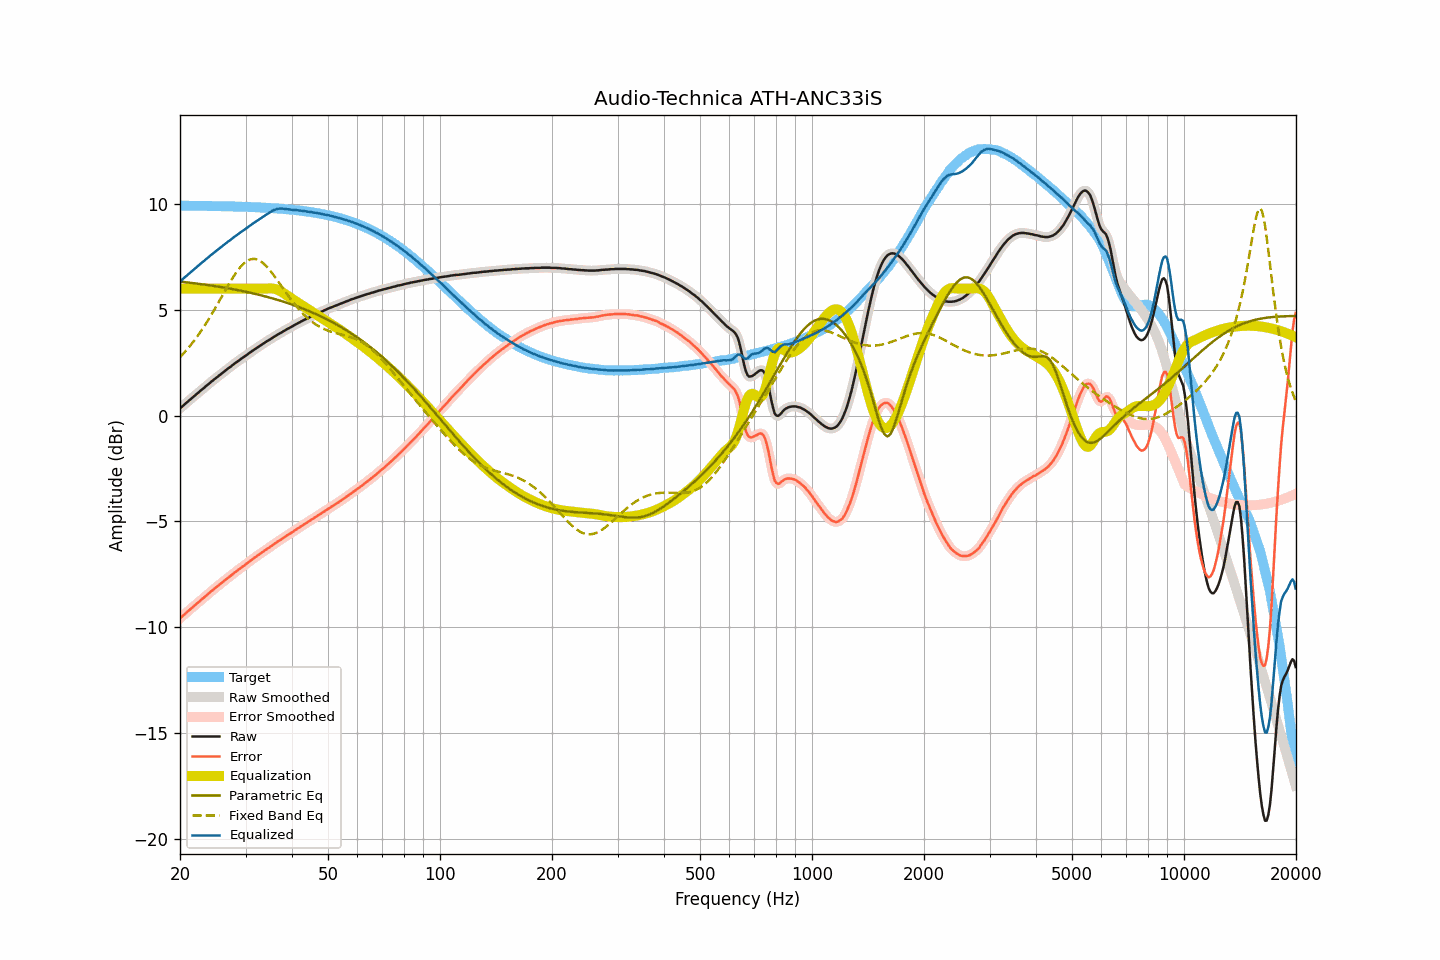

Values plotted in this chart, from the file beside it:
frequency, raw, smoothed, error, error_smoothed, equalization, parametric_eq, fixed_band_eq, equalized_raw, equalized_smoothed, target
20.00, 0.34, 0.34, -9.58, -9.58, 6.00, 6.33, 2.76, 6.34, 6.34, 9.92
20.20, 0.40, 0.41, -9.52, -9.52, 6.00, 6.32, 2.84, 6.40, 6.41, 9.92
20.40, 0.47, 0.47, -9.45, -9.45, 6.00, 6.31, 2.92, 6.47, 6.47, 9.92
20.61, 0.54, 0.54, -9.38, -9.38, 6.00, 6.31, 3.01, 6.54, 6.54, 9.92
20.81, 0.60, 0.60, -9.32, -9.32, 6.00, 6.30, 3.09, 6.60, 6.60, 9.92
21.02, 0.67, 0.67, -9.25, -9.25, 6.00, 6.29, 3.18, 6.67, 6.67, 9.92
21.23, 0.73, 0.73, -9.19, -9.19, 6.00, 6.28, 3.27, 6.73, 6.73, 9.92
21.44, 0.80, 0.80, -9.12, -9.12, 6.00, 6.27, 3.37, 6.80, 6.80, 9.92
21.66, 0.86, 0.86, -9.06, -9.05, 6.00, 6.26, 3.46, 6.86, 6.86, 9.92
21.87, 0.93, 0.93, -8.98, -8.99, 6.00, 6.25, 3.56, 6.93, 6.93, 9.92
22.09, 0.99, 0.99, -8.92, -8.92, 6.00, 6.24, 3.66, 6.99, 6.99, 9.92
22.31, 1.06, 1.06, -8.85, -8.85, 6.00, 6.23, 3.77, 7.06, 7.06, 9.91
22.54, 1.12, 1.12, -8.79, -8.79, 6.00, 6.22, 3.87, 7.12, 7.12, 9.91
22.76, 1.19, 1.19, -8.72, -8.73, 6.00, 6.21, 3.99, 7.19, 7.19, 9.91
22.99, 1.25, 1.25, -8.66, -8.66, 6.00, 6.20, 4.10, 7.25, 7.25, 9.91
23.22, 1.31, 1.32, -8.60, -8.60, 6.00, 6.19, 4.21, 7.31, 7.32, 9.91
23.45, 1.38, 1.38, -8.53, -8.53, 6.00, 6.18, 4.33, 7.38, 7.38, 9.91
23.69, 1.44, 1.44, -8.47, -8.47, 6.00, 6.17, 4.45, 7.44, 7.44, 9.91
23.92, 1.50, 1.51, -8.41, -8.40, 6.00, 6.16, 4.57, 7.50, 7.51, 9.91
24.16, 1.57, 1.57, -8.33, -8.34, 6.00, 6.15, 4.70, 7.57, 7.57, 9.91
24.40, 1.63, 1.63, -8.27, -8.27, 6.00, 6.14, 4.83, 7.63, 7.63, 9.90
24.65, 1.69, 1.69, -8.21, -8.21, 6.00, 6.13, 4.96, 7.69, 7.69, 9.90
24.89, 1.75, 1.75, -8.15, -8.15, 6.00, 6.12, 5.09, 7.75, 7.75, 9.90
25.14, 1.81, 1.81, -8.09, -8.09, 6.00, 6.10, 5.22, 7.81, 7.81, 9.90
25.39, 1.87, 1.87, -8.03, -8.03, 6.00, 6.09, 5.35, 7.87, 7.87, 9.90
25.65, 1.93, 1.93, -7.97, -7.97, 6.00, 6.08, 5.49, 7.93, 7.93, 9.90
25.91, 1.99, 1.99, -7.91, -7.91, 6.00, 6.07, 5.62, 7.99, 7.99, 9.90
26.16, 2.05, 2.05, -7.84, -7.84, 6.00, 6.06, 5.76, 8.05, 8.05, 9.90
26.43, 2.11, 2.11, -7.78, -7.78, 6.00, 6.04, 5.89, 8.11, 8.11, 9.89
26.69, 2.17, 2.17, -7.72, -7.72, 6.00, 6.03, 6.03, 8.17, 8.17, 9.89
26.96, 2.23, 2.23, -7.66, -7.66, 6.00, 6.02, 6.16, 8.23, 8.23, 9.89
27.23, 2.28, 2.28, -7.61, -7.60, 6.00, 6.00, 6.29, 8.28, 8.28, 9.89
27.50, 2.34, 2.34, -7.55, -7.54, 6.00, 5.99, 6.42, 8.34, 8.34, 9.89
27.77, 2.40, 2.40, -7.48, -7.48, 6.00, 5.97, 6.54, 8.40, 8.40, 9.88
28.05, 2.46, 2.46, -7.42, -7.42, 6.00, 5.96, 6.65, 8.46, 8.46, 9.88
28.33, 2.51, 2.51, -7.37, -7.37, 6.00, 5.94, 6.76, 8.51, 8.51, 9.88
28.62, 2.57, 2.57, -7.31, -7.31, 6.00, 5.93, 6.87, 8.57, 8.57, 9.88
28.90, 2.62, 2.62, -7.25, -7.25, 6.00, 5.91, 6.97, 8.62, 8.62, 9.88
29.19, 2.68, 2.68, -7.19, -7.20, 6.00, 5.90, 7.06, 8.68, 8.68, 9.87
29.48, 2.73, 2.73, -7.14, -7.14, 6.00, 5.88, 7.14, 8.73, 8.73, 9.87
29.78, 2.78, 2.78, -7.09, -7.08, 6.00, 5.87, 7.21, 8.78, 8.78, 9.87
30.08, 2.84, 2.84, -7.03, -7.03, 6.00, 5.85, 7.27, 8.84, 8.84, 9.87
30.38, 2.89, 2.89, -6.97, -6.97, 6.00, 5.84, 7.32, 8.89, 8.89, 9.86
30.68, 2.95, 2.95, -6.91, -6.91, 6.00, 5.82, 7.36, 8.95, 8.95, 9.86
30.99, 3.00, 3.00, -6.86, -6.85, 6.00, 5.80, 7.39, 9.00, 9.00, 9.86
31.30, 3.06, 3.06, -6.79, -6.80, 6.00, 5.78, 7.40, 9.06, 9.06, 9.85
31.61, 3.11, 3.11, -6.74, -6.74, 6.00, 5.77, 7.41, 9.11, 9.11, 9.85
31.93, 3.16, 3.16, -6.69, -6.69, 6.00, 5.75, 7.39, 9.16, 9.16, 9.85
32.24, 3.21, 3.21, -6.63, -6.63, 6.00, 5.73, 7.38, 9.21, 9.21, 9.84
32.57, 3.26, 3.26, -6.58, -6.58, 6.00, 5.71, 7.34, 9.26, 9.26, 9.84
32.89, 3.31, 3.31, -6.53, -6.53, 6.00, 5.69, 7.30, 9.31, 9.31, 9.84
33.22, 3.36, 3.36, -6.47, -6.47, 6.00, 5.67, 7.25, 9.36, 9.36, 9.83
33.55, 3.41, 3.41, -6.42, -6.42, 6.00, 5.65, 7.19, 9.41, 9.41, 9.83
33.89, 3.46, 3.46, -6.37, -6.37, 6.00, 5.63, 7.11, 9.46, 9.46, 9.83
34.23, 3.51, 3.51, -6.31, -6.31, 6.00, 5.61, 7.04, 9.51, 9.51, 9.82
34.57, 3.55, 3.55, -6.27, -6.26, 6.01, 5.59, 6.95, 9.56, 9.56, 9.82
34.92, 3.60, 3.60, -6.21, -6.21, 6.01, 5.57, 6.86, 9.61, 9.61, 9.81
35.27, 3.65, 3.65, -6.16, -6.16, 6.01, 5.55, 6.76, 9.66, 9.66, 9.81
35.62, 3.70, 3.70, -6.10, -6.11, 6.00, 5.53, 6.66, 9.70, 9.70, 9.80
35.97, 3.74, 3.75, -6.06, -6.05, 5.99, 5.51, 6.56, 9.73, 9.73, 9.80
... 635 more rows
